Labelled photos from "processed", an image-classification folder in Utkarsh-Pr/MedGuard. The possible labels are: Acemiz, Allegra, alprax 0 25, Amalong, Atarax, Becozinc, Bifilac, Canitiz, Cetzine, Ciplar 10, Cofsils, Cranmed, Cyclopam, D-Rise, D-Well, D3 More 2K, Dolo 650, Eldoper, Emeset, Etoshine 90, Etoshine MR, Folvite, Gelusil, Gestorab, glimi save M 0 5, Gluxit 10, M-Strong, Meftal 250 DT, melecobalamine, Menoease, Metronidazole, Montair, Muvera, Mysopas, Pacimol 650, Pan 20, Pan-D, Paracip 650, Redotil, Shelcal 500, Sibelium 10mg, Sompraz, Strepsils, Tayo 60K, Tendonease, Udapa-Trio, Unienzyme, Velgut, Vitamin E, Vomikind, Zincovit, Zofer.

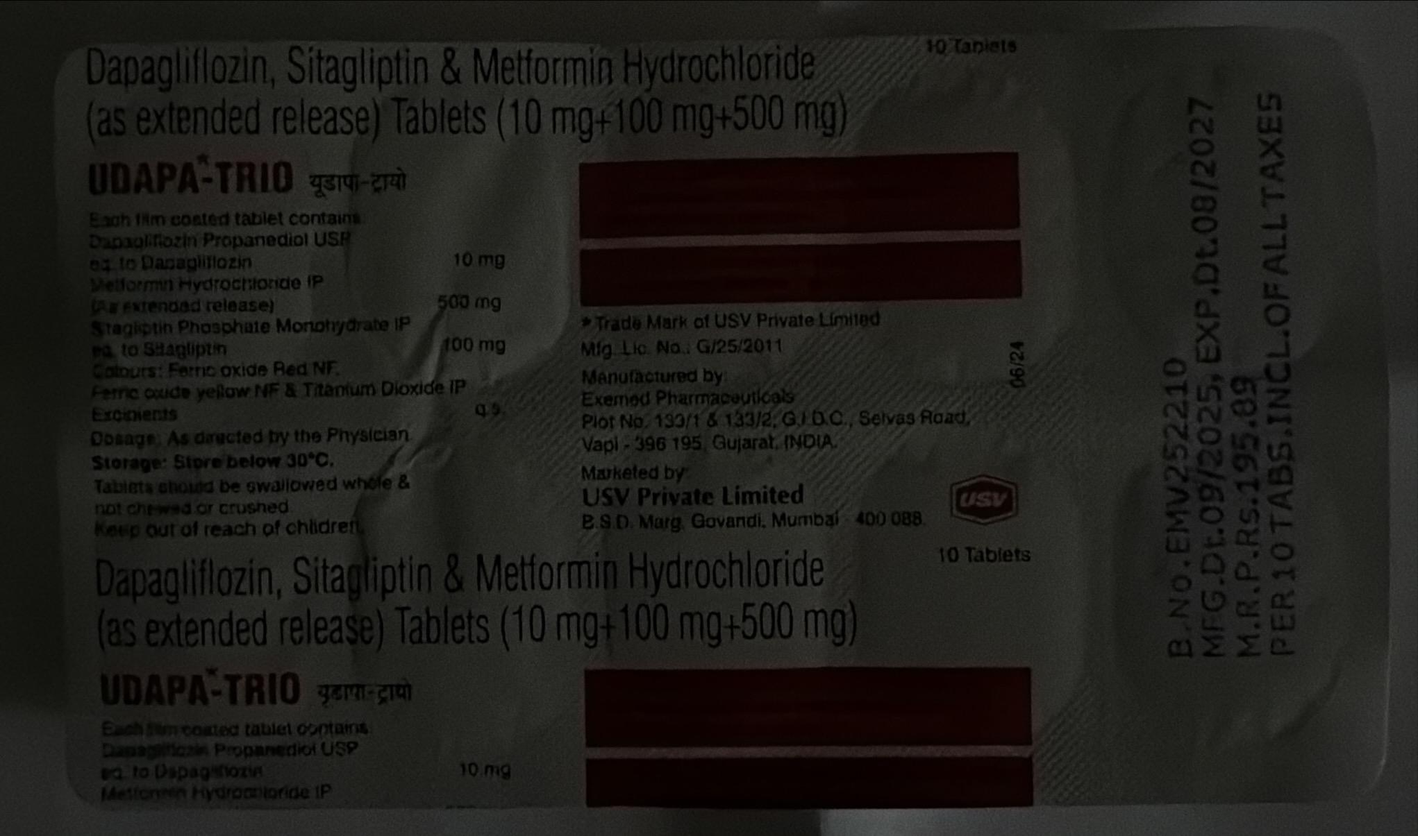
Label: Udapa-Trio

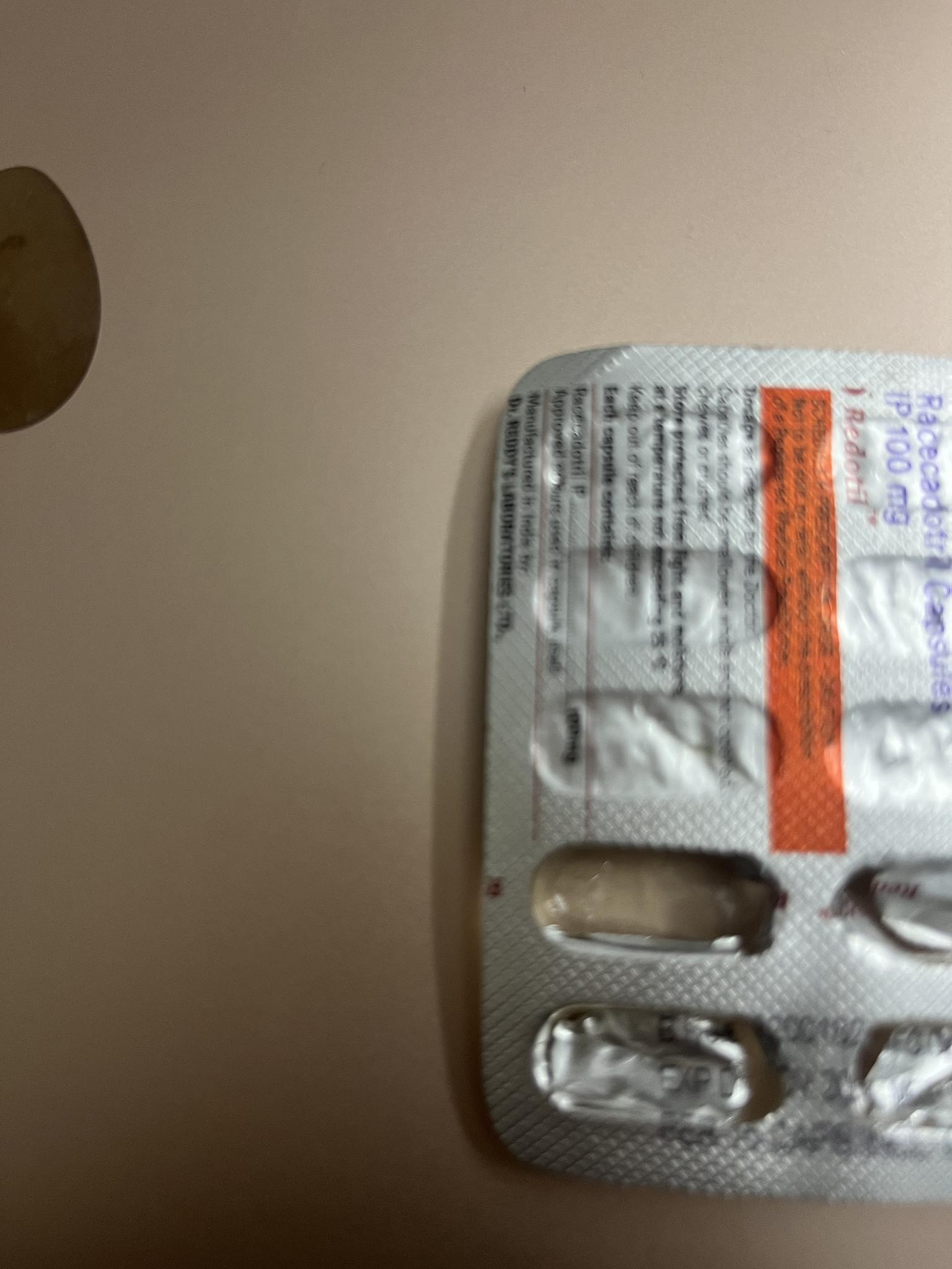
Label: Redotil

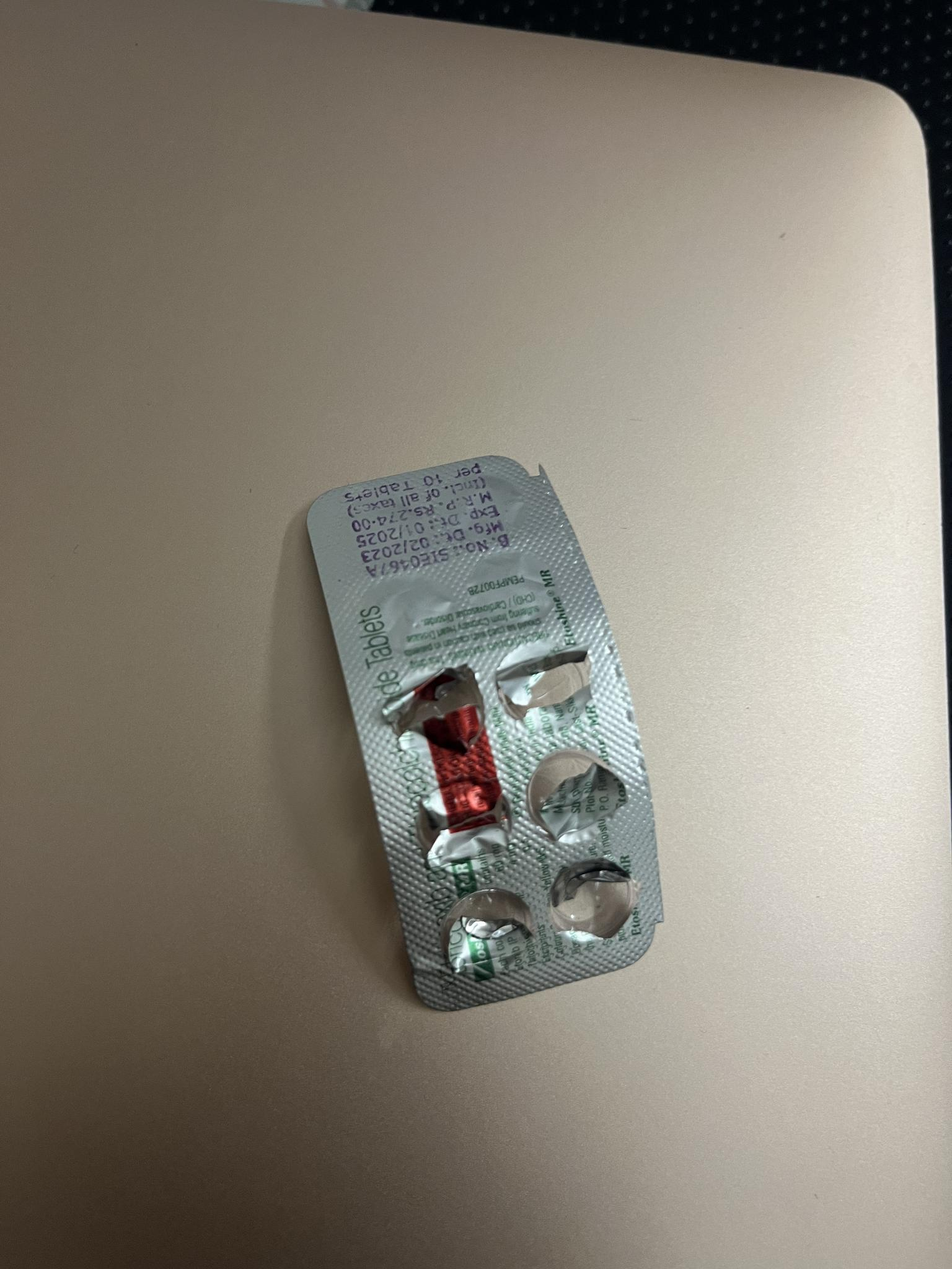
Label: Etoshine MR

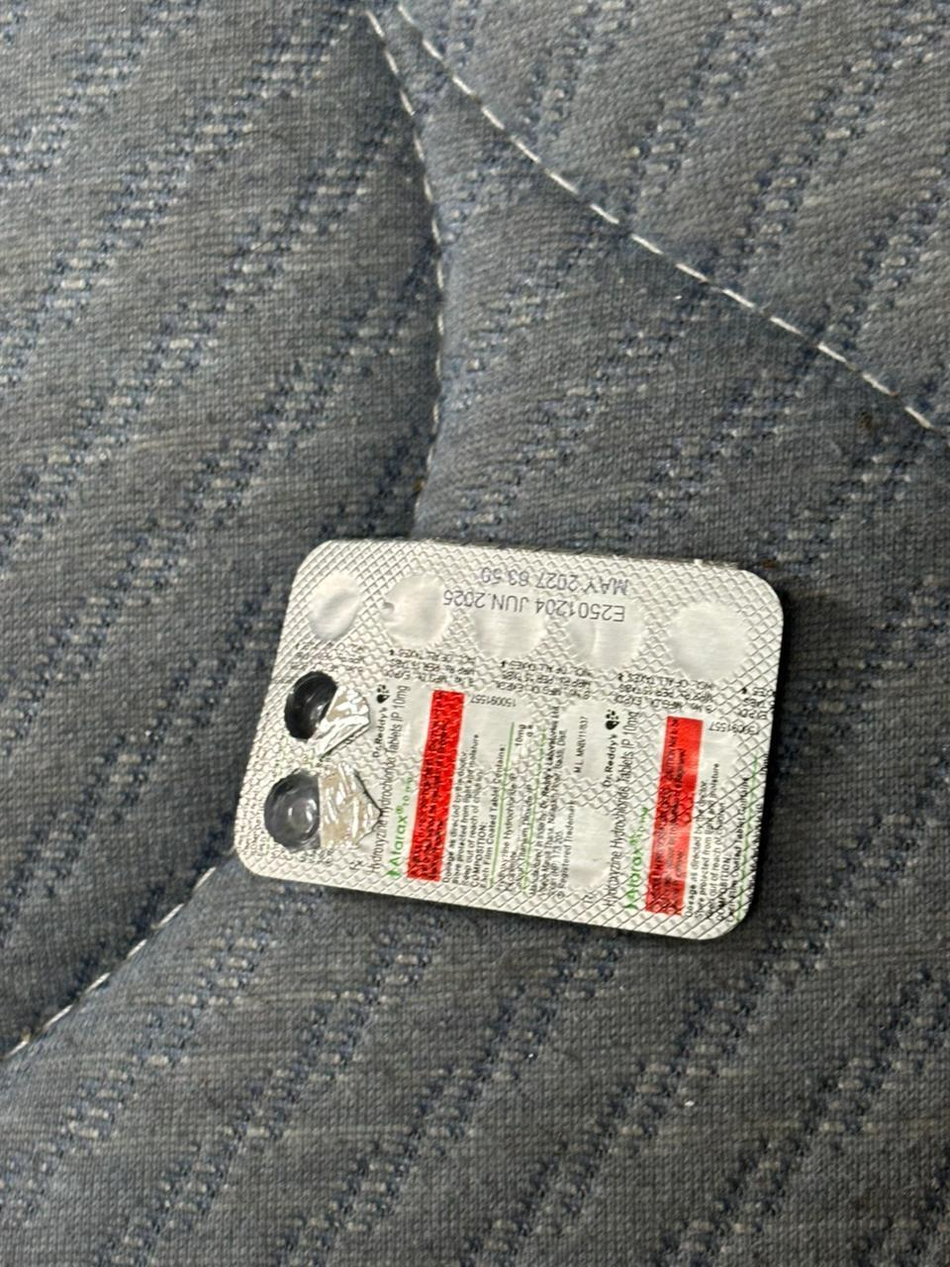
Label: Atarax

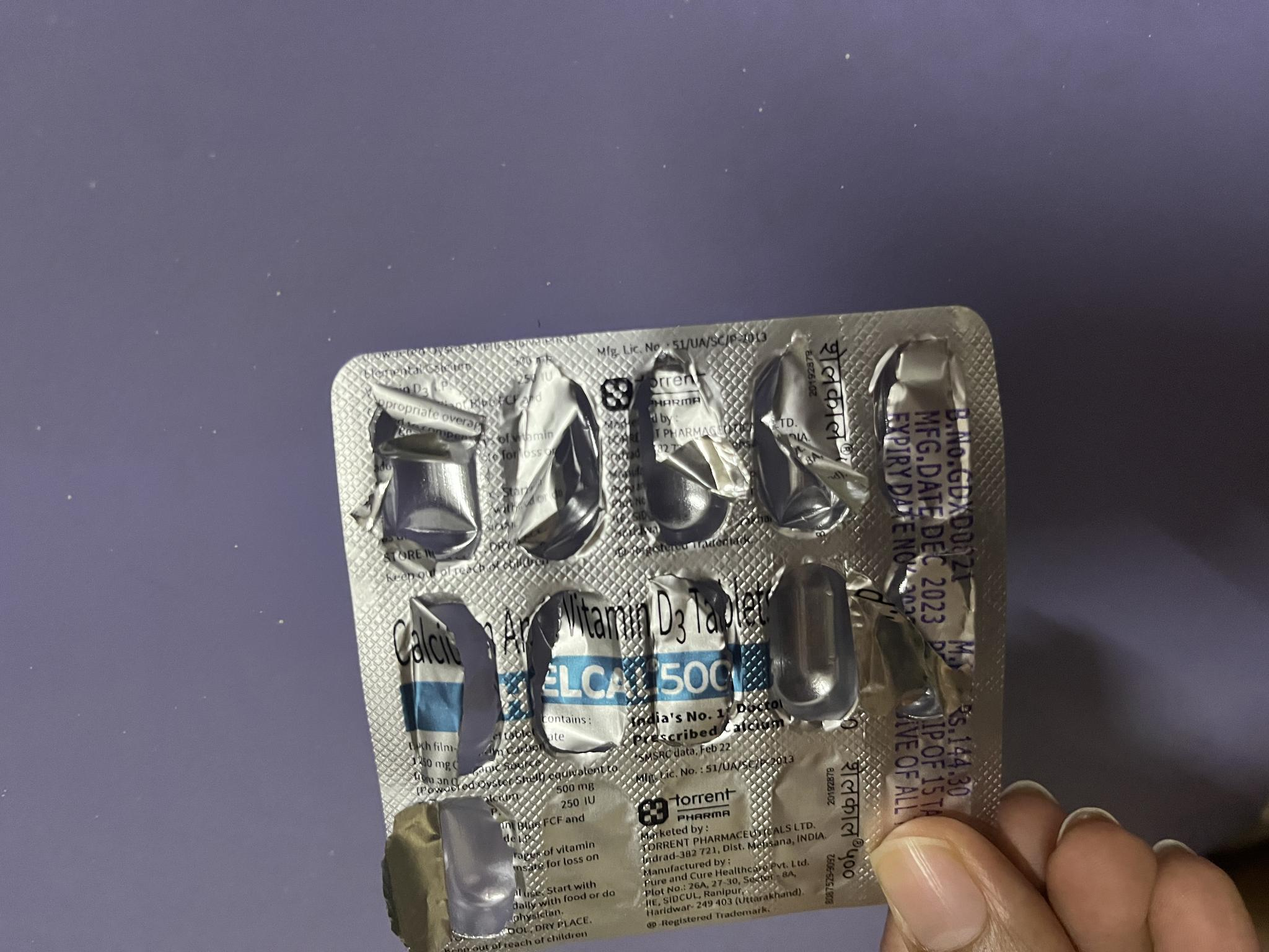
Label: Shelcal 500

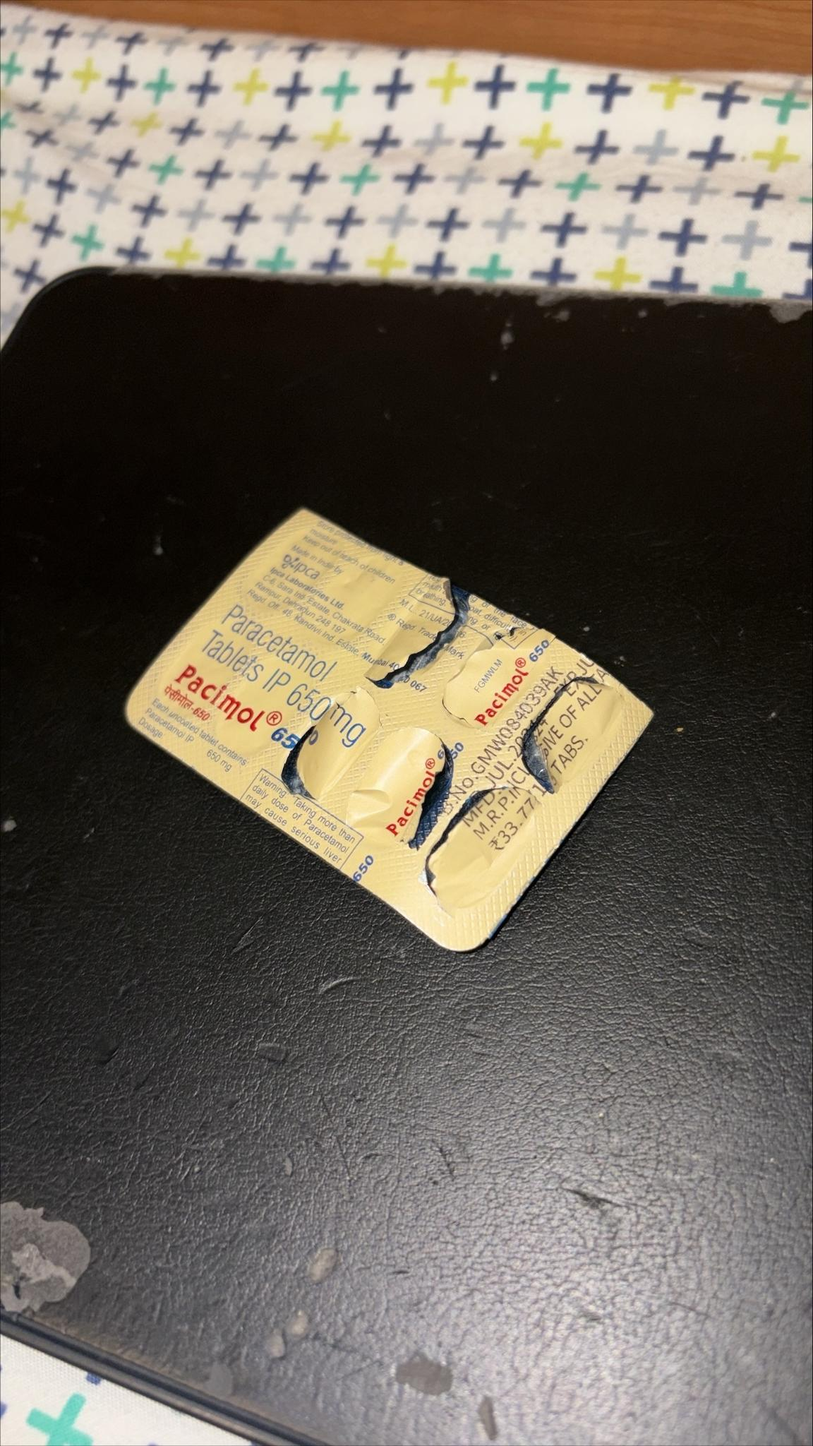
Label: Pacimol 650
